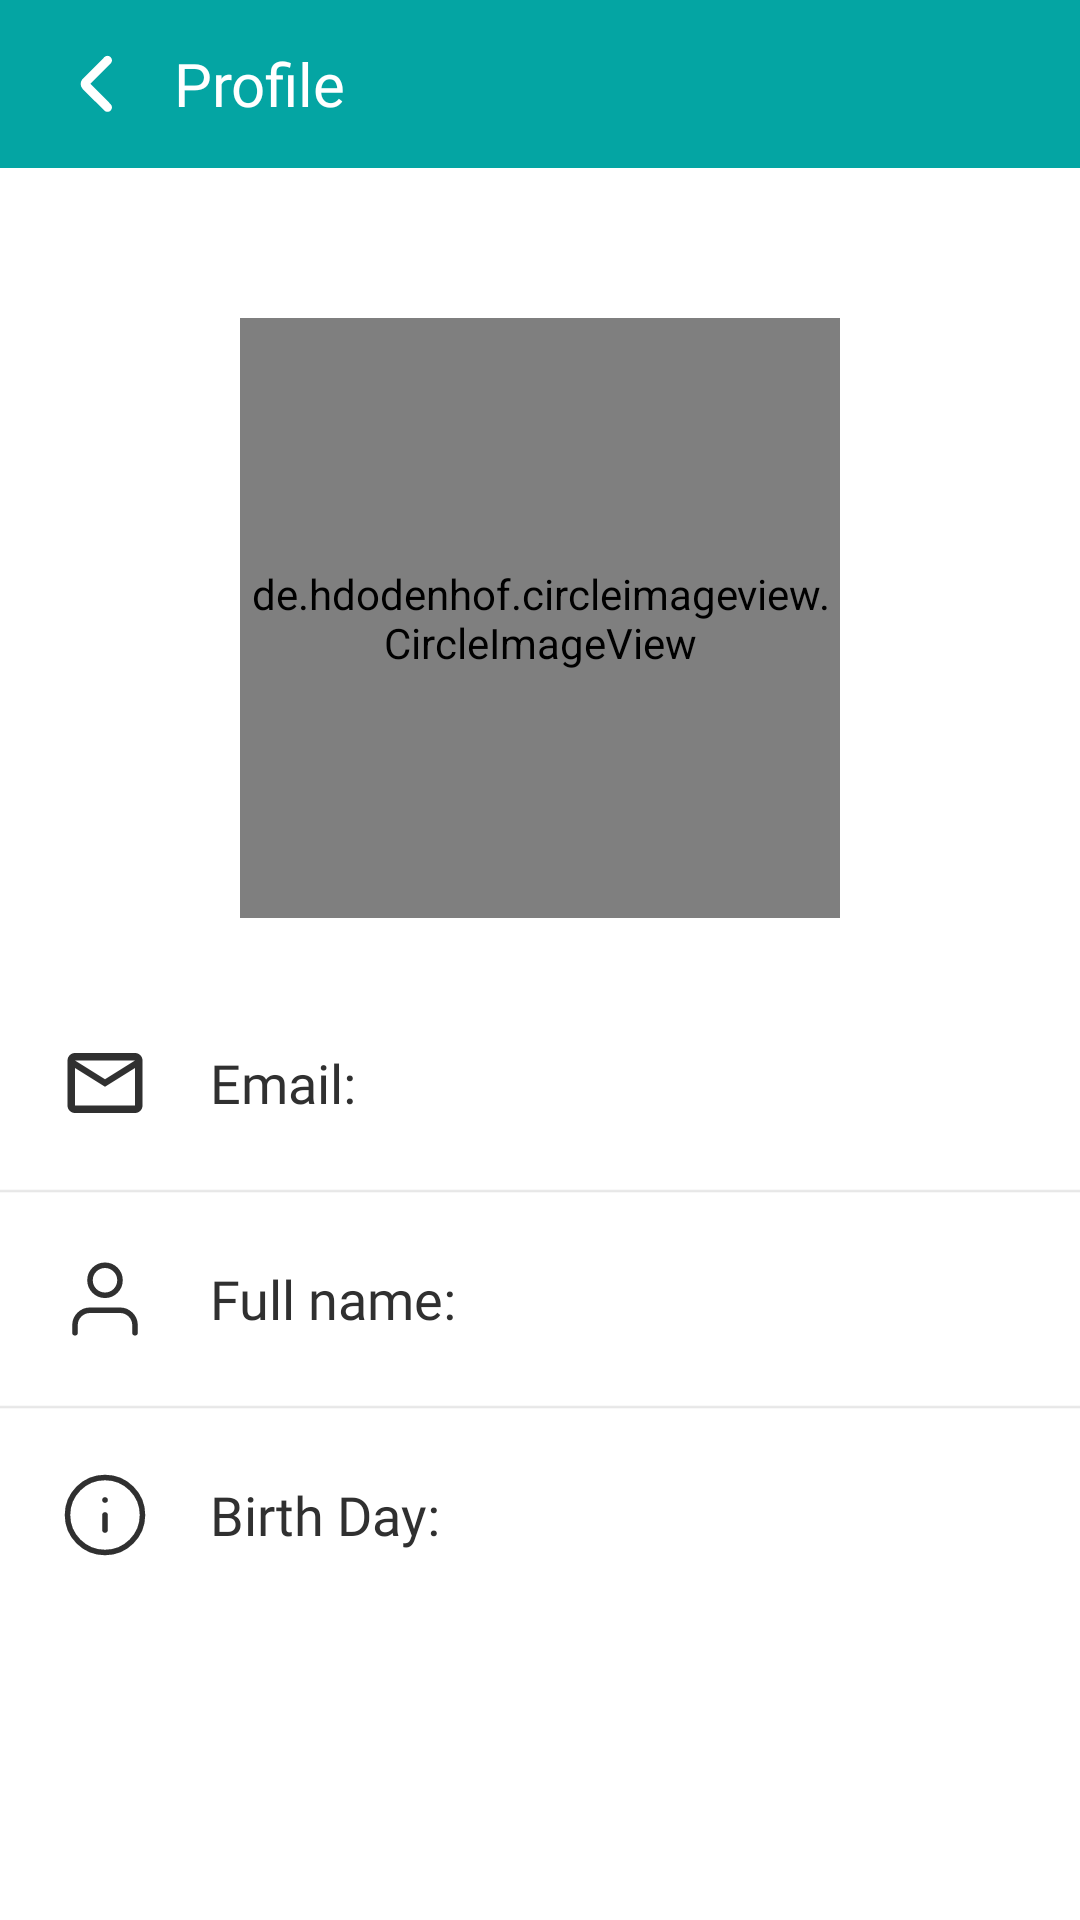

Reconstruct the res/layout file that produces this screen, plus the resources it refers to.
<!-- AndroidManifest.xml: activity theme NoActionBar -->
<!-- res/layout/activity_view_infor.xml -->
<?xml version="1.0" encoding="utf-8"?>
<LinearLayout
    xmlns:android="http://schemas.android.com/apk/res/android"
    android:layout_width="match_parent"
    android:layout_height="match_parent"

    android:orientation="vertical">

    <androidx.appcompat.widget.Toolbar
        android:id="@+id/toolBarActivityViewProfile"
        android:layout_width="match_parent"
        android:layout_height="?attr/actionBarSize"
        android:background="#04a5a3">
        <LinearLayout
            android:layout_width="match_parent"
            android:orientation="horizontal"
            android:gravity="center_vertical"
            android:layout_height="match_parent">

            <ImageView
                android:padding="10dp"
                android:id="@+id/btnBackViewInforActivity"
                android:layout_width="wrap_content"
                android:layout_height="wrap_content"
                android:src="@drawable/ic_btn_back_24" />

            <TextView
                android:layout_marginStart="10dp"
                android:id="@+id/titleActivityViewInfor"
                android:fontFamily="@font/roboto_medium"
                android:text="Profile"
                android:textColor="@color/white"
                android:textSize="20sp"
                android:layout_height="wrap_content"
                android:layout_width="wrap_content"/>
        </LinearLayout>

    </androidx.appcompat.widget.Toolbar>

    <LinearLayout
        android:layout_width="match_parent"
        android:gravity="center_horizontal"
        android:layout_height="wrap_content"
        android:orientation="vertical">

        <de.hdodenhof.circleimageview.CircleImageView
            android:layout_marginTop="50dp"
            android:id="@+id/imtAvataProfileViewInforActivity"
            android:layout_width="200dp"
            android:layout_height="200dp"
            android:layout_marginBottom="20dp"
            android:src="@drawable/img_default" />

        <LinearLayout
            android:paddingTop="20dp"
            android:paddingBottom="20dp"
            android:layout_width="match_parent"
            android:layout_height="wrap_content"
            android:gravity="center"
            android:orientation="horizontal">

            <ImageView
                android:layout_marginStart="20dp"
                android:layout_marginEnd="20dp"
                android:layout_width="30dp"
                android:layout_height="30dp"
                android:src="@drawable/ic_mail"/>

            <TextView
                android:id="@+id/InforEmailViewInforActivity"
                android:layout_width="match_parent"
                android:layout_height="wrap_content"
                android:fontFamily="@font/roboto_regular"
                android:paddingEnd="20dp"
                android:text="Email: "
                android:textColor="#303030"
                android:textSize="18sp" />
        </LinearLayout>

        <ImageView
            android:layout_width="wrap_content"
            android:layout_height="wrap_content"
            android:src="@drawable/line_width"/>

        <LinearLayout
            android:paddingTop="20dp"
            android:paddingBottom="20dp"
            android:layout_width="match_parent"
            android:layout_height="wrap_content"
            android:gravity="center"
            android:orientation="horizontal">

            <ImageView
                android:layout_marginStart="20dp"
                android:layout_marginEnd="20dp"
                android:layout_width="30dp"
                android:layout_height="30dp"
                android:src="@drawable/ic_human"/>

            <TextView
                android:id="@+id/InforFullNameViewInforActivity"
                android:layout_width="match_parent"
                android:layout_height="wrap_content"
                android:fontFamily="@font/roboto_regular"
                android:paddingEnd="20dp"
                android:text="Full name: "
                android:textColor="#303030"
                android:textSize="18sp" />
        </LinearLayout>
        <ImageView
            android:layout_width="wrap_content"
            android:layout_height="wrap_content"
            android:src="@drawable/line_width"/>
        <LinearLayout
            android:paddingTop="20dp"
            android:paddingBottom="20dp"
            android:layout_width="match_parent"
            android:layout_height="wrap_content"
            android:gravity="center"
            android:orientation="horizontal">

            <ImageView
                android:layout_marginStart="20dp"
                android:layout_marginEnd="20dp"
                android:layout_width="30dp"
                android:layout_height="30dp"
                android:src="@drawable/ic_infor"/>

            <TextView
                android:id="@+id/InforBirthDayViewInforActivity"
                android:layout_width="match_parent"
                android:layout_height="wrap_content"
                android:fontFamily="@font/roboto_regular"
                android:paddingEnd="20dp"
                android:text="Birth Day: "
                android:textColor="#303030"
                android:textSize="18sp" />
        </LinearLayout>
    </LinearLayout>

</LinearLayout>
<!-- resources referenced by this layout -->
<resources>
  <!-- drawable ic_btn_back_24 (drawable) -->
  <vector xmlns:android="http://schemas.android.com/apk/res/android"
      android:width="12dp"
      android:height="20dp"
      android:viewportWidth="12"
      android:viewportHeight="20">
      <path
          android:fillColor="#FFFFFF"
          android:fillType="evenOdd"
          android:pathData="M4.12 9.95l6.02-6.02 0.04-0.04 0.7-0.7c0.6-0.6 0.6-1.54 0-2.13-0.58-0.59-1.53-0.59-2.11 0L8.44 1.4l-6.8 6.8c-0.97 0.97-0.97 2.55 0 3.53l6.42 6.41 0.38 0.38 0.33 0.33c0.58 0.58 1.53 0.58 2.12 0 0.58-0.59 0.58-1.54 0-2.12l-0.33-0.33L10.18 16 4.12 9.94Z"/>
  </vector>
  <!-- drawable ic_human (drawable) -->
  <vector xmlns:android="http://schemas.android.com/apk/res/android"
      android:width="26dp"
      android:height="26dp"
      android:viewportWidth="26"
      android:viewportHeight="26">
      <path
          android:strokeColor="#FF303030"
          android:strokeWidth="1.6"
          android:strokeLineCap="round"
          android:strokeLineJoin="round"
          android:pathData="M21.67 22.75v-2.17c0-1.15-0.46-2.25-1.27-3.06-0.82-0.81-1.92-1.27-3.07-1.27H8.67c-1.15 0-2.25 0.46-3.07 1.27-0.81 0.81-1.27 1.91-1.27 3.06v2.17"/>
      <path
          android:strokeColor="#FF303030"
          android:strokeWidth="1.6"
          android:strokeLineCap="round"
          android:strokeLineJoin="round"
          android:pathData="M13 11.92c2.4 0 4.33-1.94 4.33-4.34 0-2.39-1.94-4.33-4.33-4.33-2.4 0-4.33 1.94-4.33 4.33 0 2.4 1.94 4.34 4.33 4.34Z"/>
  </vector>
  <!-- drawable ic_infor (drawable) -->
  <vector xmlns:android="http://schemas.android.com/apk/res/android"
      android:width="26dp"
      android:height="26dp"
      android:viewportWidth="26"
      android:viewportHeight="26">
      <path
          android:strokeColor="#FF303030"
          android:strokeWidth="1.6"
          android:strokeLineCap="round"
          android:strokeLineJoin="round"
          android:pathData="M13 23.83c5.98 0 10.83-4.85 10.83-10.83S18.98 2.17 13 2.17 2.17 7.02 2.17 13 7.02 23.83 13 23.83Z"/>
      <path
          android:strokeColor="#FF303030"
          android:strokeWidth="1.6"
          android:strokeLineCap="round"
          android:strokeLineJoin="round"
          android:pathData="M13 17.33V13"/>
      <path
          android:strokeColor="#FF303030"
          android:strokeWidth="1.6"
          android:strokeLineCap="round"
          android:strokeLineJoin="round"
          android:pathData="M13 8.67h0.01"/>
  </vector>
  <!-- drawable ic_mail (drawable) -->
  <vector android:height="24dp" android:tint="#303030"
      android:viewportHeight="24" android:viewportWidth="24"
      android:width="24dp" xmlns:android="http://schemas.android.com/apk/res/android">
      <path android:fillColor="@android:color/white" android:pathData="M20,4L4,4c-1.1,0 -1.99,0.9 -1.99,2L2,18c0,1.1 0.9,2 2,2h16c1.1,0 2,-0.9 2,-2L22,6c0,-1.1 -0.9,-2 -2,-2zM20,18L4,18L4,8l8,5 8,-5v10zM12,11L4,6h16l-8,5z"/>
  </vector>
  <!-- drawable line_width (drawable) -->
  <vector xmlns:android="http://schemas.android.com/apk/res/android"
      android:width="390dp"
      android:height="2dp"
      android:viewportWidth="390"
      android:viewportHeight="2">
      <path
          android:strokeColor="#FFDCDCDC"
          android:strokeWidth="0.6"
          android:strokeLineJoin="round"
          android:pathData="M0 1h390"/>
  </vector>
  <style name="NoActionBar" parent="Theme.ChatingAppVer2">
          <item name="windowActionBar">false</item>
          <item name="windowNoTitle">true</item>
      </style>
  <style name="Theme.ChatingAppVer2" parent="Theme.MaterialComponents.DayNight.DarkActionBar">
          <item name="android:statusBarColor">?attr/colorPrimaryVariant</item>
          <item name="colorOnPrimary">@color/white</item>
          <item name="colorOnSecondary">@color/black</item>
          <item name="colorPrimary">#04a5a3</item>
          <item name="colorPrimaryVariant">@color/teal_700</item>
          <item name="colorSecondary">@color/teal_200</item>
          <item name="colorSecondaryVariant">@color/teal_700</item>
      </style>
  <!-- not gathered from this repository: default colours our renderer supplied (Android Studio template values) -->
  <color name="teal_200">#FF03DAC5</color>
  <color name="teal_700">#FF018786</color>
  <color name="black">#FF000000</color>
  <color name="white">#FFFFFFFF</color>
</resources>
